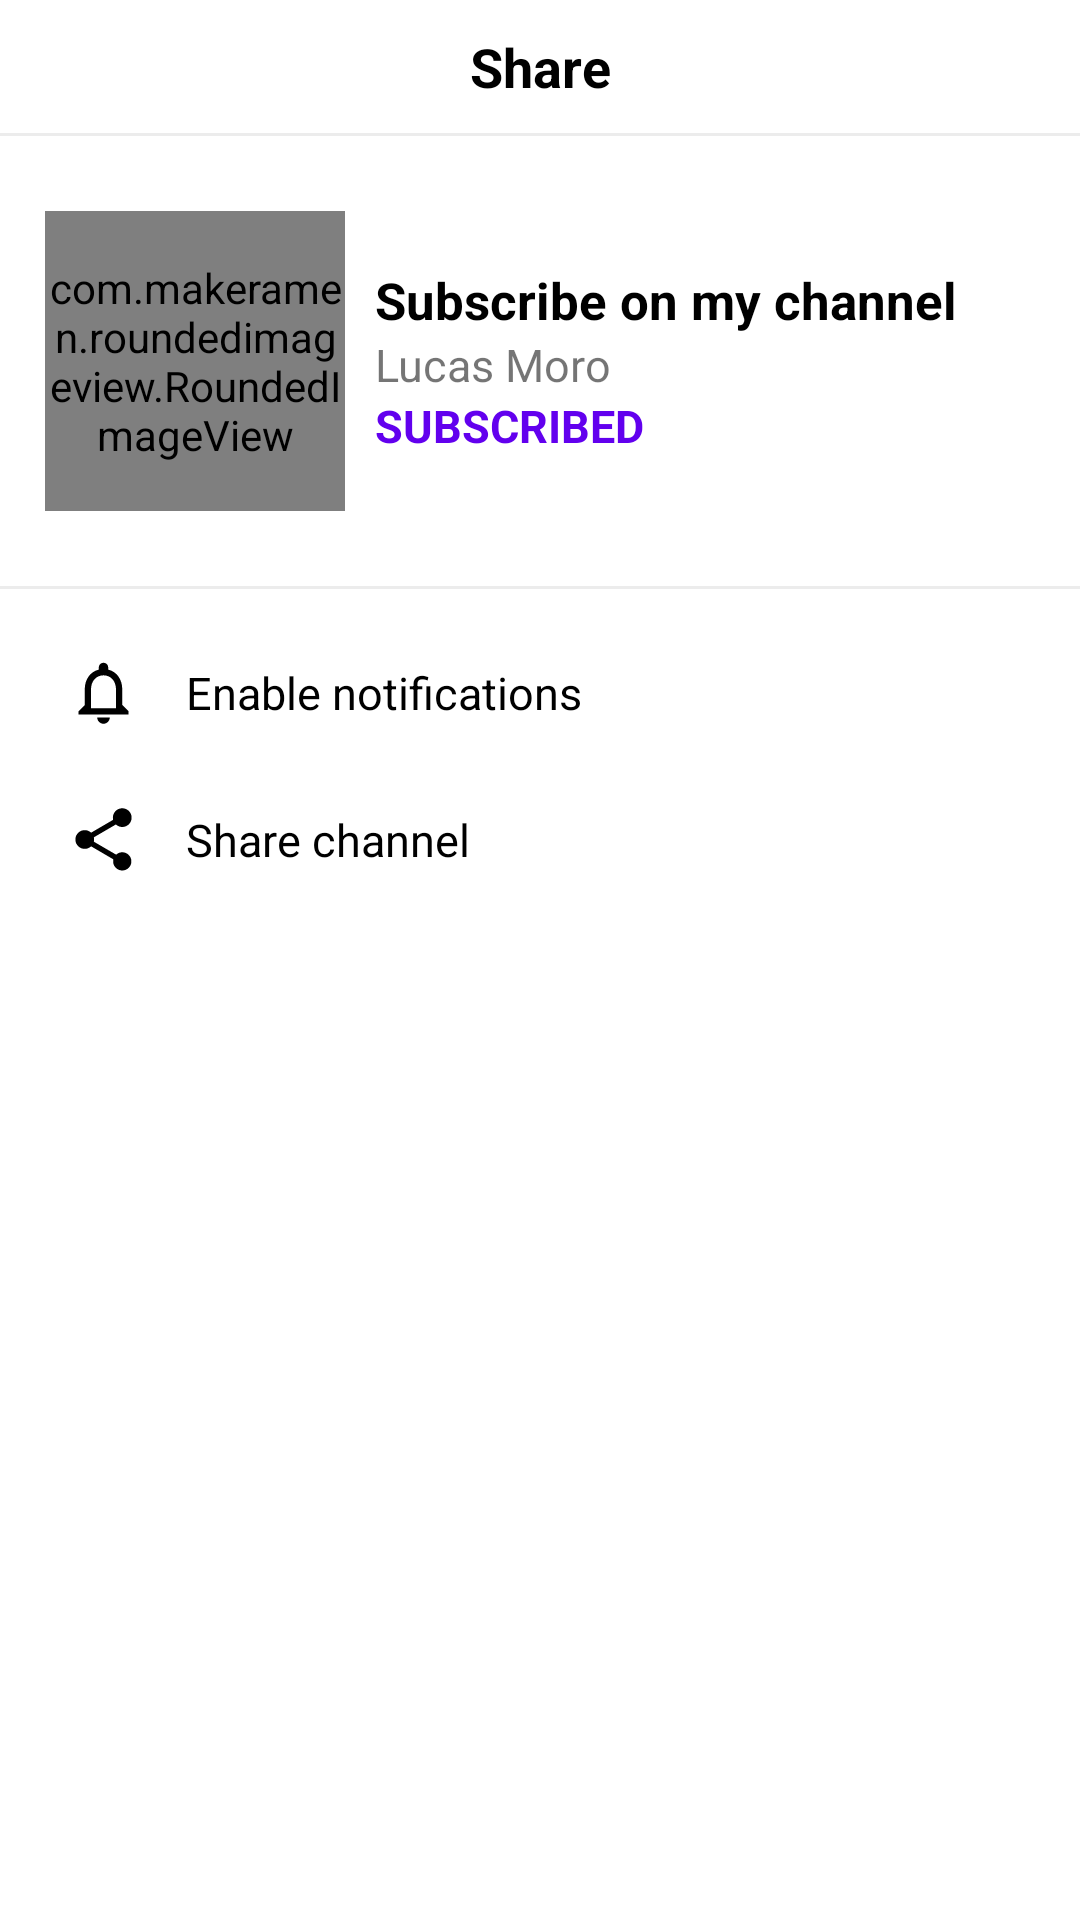

Here is an Android app screen rendered from its layout file. Give the layout XML and the strings, colors and styles it references.
<!-- AndroidManifest.xml: application theme Theme.BottomSheetDialog -->
<!-- res/layout/layout_bottom_sheet.xml -->
<?xml version="1.0" encoding="utf-8"?>
<LinearLayout xmlns:android="http://schemas.android.com/apk/res/android"
    xmlns:app="http://schemas.android.com/apk/res-auto"
    android:id="@+id/bottomSheet"
    android:orientation="vertical"
    android:layout_width="match_parent"
    android:layout_height="match_parent"
    android:background="@drawable/bottom_sheet_background">

    <TextView
        android:layout_width="match_parent"
        android:layout_height="wrap_content"
        android:gravity="center"
        android:padding="10dp"
        android:text="@string/share"
        android:textColor="@color/black"
        android:textSize="18sp"
        android:textStyle="bold" />

    <View
        android:layout_width="match_parent"
        android:layout_height="1dp"
        android:layout_marginBottom="10dp"
        android:background="@color/colorDividerView" />

    <LinearLayout
        android:layout_width="match_parent"
        android:layout_height="wrap_content"
        android:orientation="horizontal"
        android:padding="5dp">

        <com.makeramen.roundedimageview.RoundedImageView
            android:layout_width="100dp"
            android:layout_height="100dp"
            android:layout_margin="10dp"
            android:scaleType="centerCrop"
            android:src="@drawable/image"
            app:riv_corner_radius="10dp" />

        <LinearLayout
            android:layout_width="match_parent"
            android:layout_height="match_parent"
            android:layout_marginEnd="10dp"
            android:gravity="center_vertical"
            android:orientation="vertical">

            <TextView
                android:layout_width="match_parent"
                android:layout_height="wrap_content"
                android:text="@string/subscribe_on_my_channel"
                android:textColor="@color/black"
                android:textSize="17sp"
                android:textStyle="bold" />

            <TextView
                android:layout_width="match_parent"
                android:layout_height="wrap_content"
                android:text="@string/lucas_moro"
                android:textSize="15sp" />

            <TextView
                android:layout_width="match_parent"
                android:layout_height="wrap_content"
                android:text="@string/subscribed"
                android:textAllCaps="true"
                android:textColor="@color/purple_500"
                android:textSize="15sp"
                android:textStyle="bold" />

        </LinearLayout>

    </LinearLayout>

    <View
        android:layout_width="match_parent"
        android:layout_height="1dp"
        android:layout_marginTop="10dp"
        android:layout_marginBottom="10dp"
        android:background="@color/colorDividerView" />

    <LinearLayout
        android:layout_width="match_parent"
        android:layout_height="wrap_content"
        android:background="?android:attr/selectableItemBackground"
        android:clickable="true"
        android:focusable="true"
        android:gravity="center_vertical"
        android:orientation="horizontal"
        android:padding="12dp">

        <ImageView
            android:layout_width="25dp"
            android:layout_height="25dp"
            android:layout_marginStart="10dp"
            android:src="@drawable/ic_notifications"
            android:contentDescription="@null" />

        <TextView
            android:layout_width="match_parent"
            android:layout_height="wrap_content"
            android:layout_marginStart="15dp"
            android:layout_marginEnd="15dp"
            android:text="@string/enable_notifications"
            android:textColor="@color/black"
            android:textSize="15sp" />

    </LinearLayout>

    <LinearLayout
        android:layout_width="match_parent"
        android:layout_height="wrap_content"
        android:background="?android:attr/selectableItemBackground"
        android:clickable="true"
        android:focusable="true"
        android:gravity="center_vertical"
        android:orientation="horizontal"
        android:padding="12dp">

        <ImageView
            android:layout_width="25dp"
            android:layout_height="25dp"
            android:layout_marginStart="10dp"
            android:src="@drawable/ic_share"
            android:contentDescription="@null" />

        <TextView
            android:layout_width="match_parent"
            android:layout_height="wrap_content"
            android:layout_marginStart="15dp"
            android:layout_marginEnd="15dp"
            android:text="@string/share_channel"
            android:textColor="@color/black"
            android:textSize="15sp" />

    </LinearLayout>

    <Button
        android:id="@+id/button_share"
        android:layout_width="match_parent"
        android:layout_height="50dp"
        android:layout_margin="20dp"
        android:text="@string/share"
        android:background="@drawable/button_background"
        android:textColor="@color/white"
        android:textSize="15sp"
        android:textStyle="bold" />

</LinearLayout>
<!-- resources referenced by this layout -->
<resources>
  <color name="black">#FF000000</color>
  <color name="colorDividerView">#FFECECEC</color>
  <color name="purple_500">#FF6200EE</color>
  <color name="white">#FFFFFFFF</color>
  <!-- drawable ic_notifications (drawable) -->
  <vector android:height="24dp"
      android:tint="#000000"
      android:viewportHeight="24"
      android:viewportWidth="24"
      android:width="24dp"
      xmlns:android="http://schemas.android.com/apk/res/android">
      <path
          android:fillColor="@android:color/black"
          android:pathData="M12,22c1.1,0 2,-0.9 2,-2h-4c0,1.1 0.9,2 2,2zM18,16v-5c0,-3.07 -1.63,-5.64 -4.5,-6.32L13.5,4c0,-0.83 -0.67,-1.5 -1.5,-1.5s-1.5,0.67 -1.5,1.5v0.68C7.64,5.36 6,7.92 6,11v5l-2,2v1h16v-1l-2,-2zM16,17L8,17v-6c0,-2.48 1.51,-4.5 4,-4.5s4,2.02 4,4.5v6z" />
  </vector>
  <!-- drawable ic_share (drawable) -->
  <vector android:height="24dp"
      android:tint="#000000"
      android:viewportHeight="24"
      android:viewportWidth="24"
      android:width="24dp"
      xmlns:android="http://schemas.android.com/apk/res/android">
      <path
          android:fillColor="@android:color/black"
          android:pathData="M18,16.08c-0.76,0 -1.44,0.3 -1.96,0.77L8.91,12.7c0.05,-0.23 0.09,-0.46 0.09,-0.7s-0.04,-0.47 -0.09,-0.7l7.05,-4.11c0.54,0.5 1.25,0.81 2.04,0.81 1.66,0 3,-1.34 3,-3s-1.34,-3 -3,-3 -3,1.34 -3,3c0,0.24 0.04,0.47 0.09,0.7L8.04,9.81C7.5,9.31 6.79,9 6,9c-1.66,0 -3,1.34 -3,3s1.34,3 3,3c0.79,0 1.5,-0.31 2.04,-0.81l7.12,4.16c-0.05,0.21 -0.08,0.43 -0.08,0.65 0,1.61 1.31,2.92 2.92,2.92 1.61,0 2.92,-1.31 2.92,-2.92s-1.31,-2.92 -2.92,-2.92z" />
  </vector>
  <string name="enable_notifications">Enable notifications</string>
  <string name="lucas_moro">Lucas Moro</string>
  <string name="share">Share</string>
  <string name="share_channel">Share channel</string>
  <string name="subscribe_on_my_channel">Subscribe on my channel</string>
  <string name="subscribed">subscribed</string>
  <style name="Theme.BottomSheetDialog" parent="Theme.MaterialComponents.DayNight.DarkActionBar">
          
          <item name="colorPrimary">@color/purple_500</item>
          <item name="colorPrimaryVariant">@color/purple_700</item>
          <item name="colorOnPrimary">@color/white</item>
          
          <item name="colorSecondary">@color/teal_200</item>
          <item name="colorSecondaryVariant">@color/teal_700</item>
          <item name="colorOnSecondary">@color/black</item>
          
          <item name="android:statusBarColor" tools:targetApi="l">?attr/colorPrimaryVariant
          </item>
          
      </style>
  <color name="purple_700">#FF3700B3</color>
  <color name="teal_200">#FF03DAC5</color>
  <color name="teal_700">#FF018786</color>
</resources>
